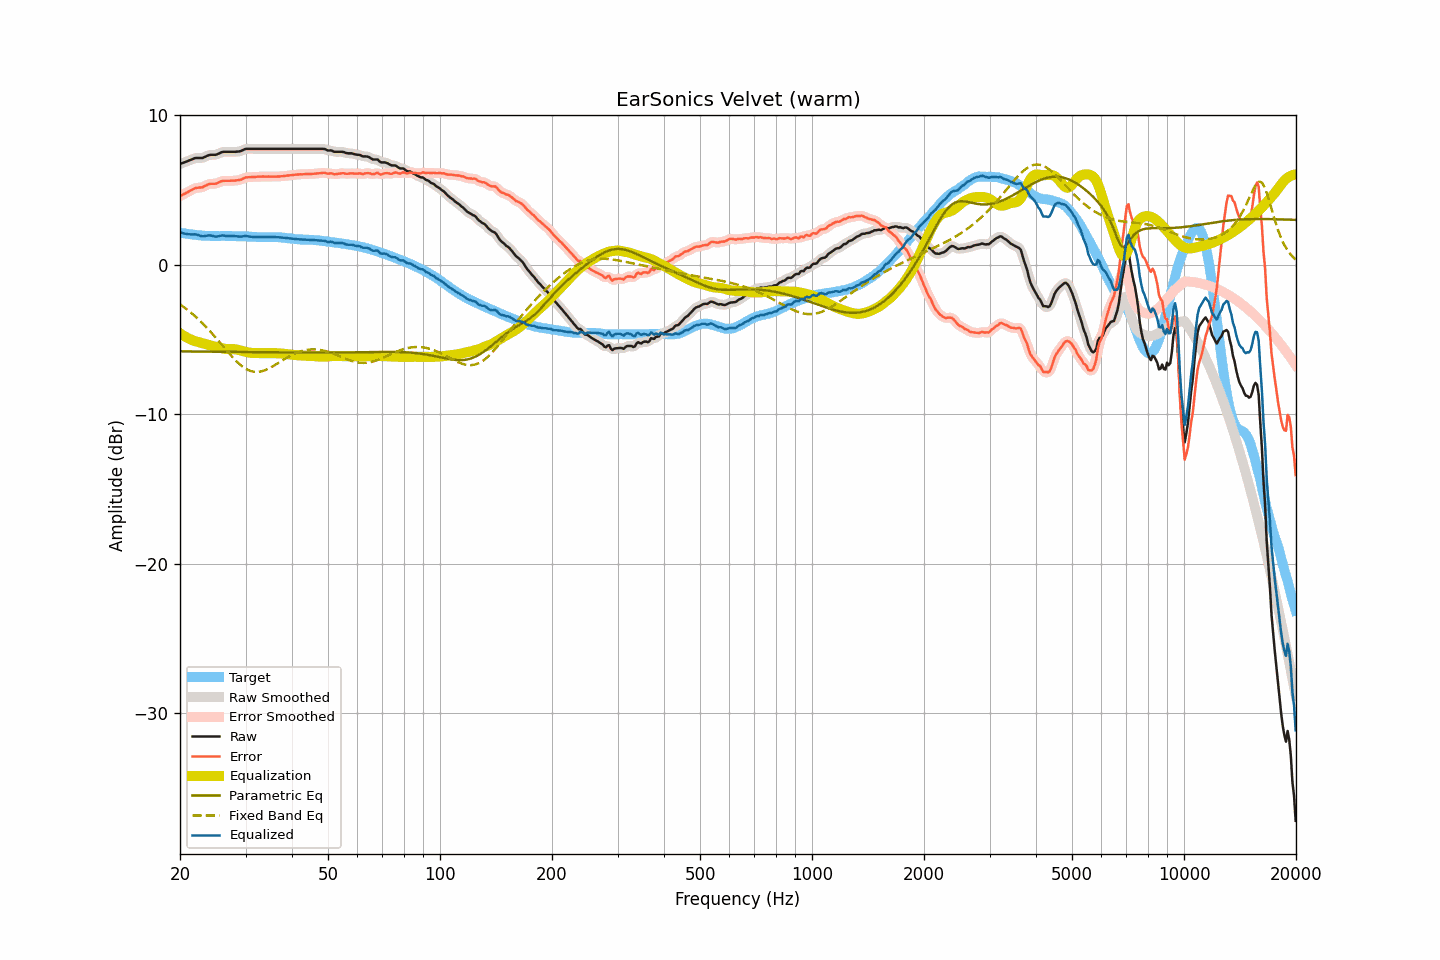

Values plotted in this chart, from the file beside it:
frequency, raw, smoothed, error, error_smoothed, equalization, parametric_eq, fixed_band_eq, equalized_raw, equalized_smoothed, target
20.00, 6.76, 6.76, 4.60, 4.60, -4.58, -5.79, -2.64, 2.18, 2.18, 2.16
20.20, 6.80, 6.80, 4.66, 4.66, -4.65, -5.79, -2.72, 2.15, 2.14, 2.14
20.40, 6.84, 6.83, 4.72, 4.71, -4.72, -5.79, -2.79, 2.12, 2.11, 2.12
20.61, 6.88, 6.88, 4.77, 4.77, -4.79, -5.79, -2.87, 2.09, 2.09, 2.11
20.81, 6.92, 6.92, 4.83, 4.83, -4.85, -5.79, -2.95, 2.07, 2.07, 2.09
21.02, 6.96, 6.96, 4.88, 4.89, -4.90, -5.79, -3.04, 2.05, 2.06, 2.08
21.23, 7.01, 7.00, 4.95, 4.94, -4.96, -5.79, -3.12, 2.05, 2.05, 2.06
21.44, 7.05, 7.05, 5.00, 5.00, -5.00, -5.79, -3.21, 2.04, 2.04, 2.04
21.66, 7.09, 7.09, 5.05, 5.06, -5.05, -5.80, -3.30, 2.04, 2.04, 2.03
21.87, 7.14, 7.13, 5.12, 5.11, -5.09, -5.80, -3.40, 2.05, 2.04, 2.01
22.09, 7.16, 7.15, 5.15, 5.15, -5.12, -5.80, -3.49, 2.04, 2.03, 2.00
22.31, 7.16, 7.16, 5.16, 5.17, -5.15, -5.80, -3.59, 2.00, 2.01, 1.99
22.54, 7.16, 7.15, 5.17, 5.17, -5.18, -5.80, -3.69, 1.97, 1.97, 1.98
22.76, 7.16, 7.15, 5.18, 5.18, -5.21, -5.80, -3.80, 1.94, 1.94, 1.97
22.99, 7.16, 7.17, 5.20, 5.21, -5.25, -5.80, -3.91, 1.91, 1.92, 1.96
23.22, 7.21, 7.20, 5.26, 5.25, -5.28, -5.80, -4.02, 1.93, 1.93, 1.95
23.45, 7.26, 7.25, 5.31, 5.31, -5.31, -5.80, -4.13, 1.95, 1.95, 1.95
23.69, 7.31, 7.31, 5.37, 5.37, -5.34, -5.80, -4.24, 1.97, 1.97, 1.94
23.92, 7.35, 7.34, 5.41, 5.40, -5.37, -5.80, -4.36, 1.98, 1.97, 1.94
24.16, 7.37, 7.36, 5.43, 5.43, -5.40, -5.81, -4.48, 1.97, 1.97, 1.94
24.40, 7.37, 7.37, 5.43, 5.43, -5.42, -5.81, -4.60, 1.94, 1.94, 1.94
24.65, 7.37, 7.36, 5.43, 5.43, -5.45, -5.81, -4.72, 1.92, 1.91, 1.93
24.89, 7.37, 7.37, 5.43, 5.44, -5.48, -5.81, -4.84, 1.89, 1.90, 1.93
25.14, 7.40, 7.40, 5.46, 5.47, -5.50, -5.81, -4.97, 1.90, 1.90, 1.93
25.39, 7.45, 7.45, 5.51, 5.51, -5.52, -5.81, -5.09, 1.92, 1.92, 1.93
25.65, 7.50, 7.50, 5.56, 5.56, -5.55, -5.81, -5.22, 1.95, 1.95, 1.93
25.91, 7.55, 7.54, 5.61, 5.60, -5.58, -5.81, -5.35, 1.97, 1.96, 1.94
26.16, 7.57, 7.56, 5.63, 5.62, -5.60, -5.81, -5.48, 1.97, 1.96, 1.94
26.43, 7.57, 7.57, 5.63, 5.63, -5.62, -5.82, -5.60, 1.95, 1.95, 1.94
26.69, 7.57, 7.57, 5.63, 5.63, -5.63, -5.82, -5.73, 1.94, 1.94, 1.94
26.96, 7.57, 7.57, 5.63, 5.63, -5.64, -5.82, -5.86, 1.93, 1.93, 1.94
27.23, 7.57, 7.57, 5.63, 5.63, -5.64, -5.82, -5.98, 1.93, 1.93, 1.93
27.50, 7.57, 7.57, 5.63, 5.63, -5.63, -5.82, -6.10, 1.93, 1.93, 1.93
27.77, 7.57, 7.57, 5.63, 5.63, -5.64, -5.82, -6.22, 1.93, 1.93, 1.93
28.05, 7.57, 7.57, 5.64, 5.64, -5.64, -5.82, -6.33, 1.92, 1.93, 1.93
28.33, 7.58, 7.57, 5.66, 5.65, -5.66, -5.82, -6.44, 1.92, 1.92, 1.92
28.62, 7.59, 7.58, 5.67, 5.67, -5.68, -5.82, -6.54, 1.91, 1.90, 1.92
28.90, 7.60, 7.60, 5.68, 5.69, -5.71, -5.83, -6.64, 1.89, 1.90, 1.92
29.19, 7.63, 7.63, 5.71, 5.72, -5.73, -5.83, -6.73, 1.89, 1.90, 1.91
29.48, 7.68, 7.68, 5.76, 5.77, -5.77, -5.83, -6.81, 1.91, 1.91, 1.91
29.78, 7.73, 7.72, 5.82, 5.81, -5.80, -5.83, -6.89, 1.93, 1.93, 1.91
30.08, 7.77, 7.75, 5.86, 5.85, -5.82, -5.83, -6.95, 1.94, 1.93, 1.91
30.38, 7.77, 7.77, 5.86, 5.86, -5.85, -5.83, -7.01, 1.92, 1.92, 1.91
30.68, 7.77, 7.77, 5.87, 5.87, -5.87, -5.83, -7.06, 1.90, 1.90, 1.89
30.99, 7.77, 7.77, 5.87, 5.88, -5.88, -5.83, -7.10, 1.88, 1.88, 1.89
31.30, 7.77, 7.77, 5.89, 5.88, -5.89, -5.84, -7.13, 1.88, 1.88, 1.88
31.61, 7.77, 7.77, 5.89, 5.89, -5.90, -5.84, -7.15, 1.87, 1.87, 1.88
31.93, 7.77, 7.77, 5.89, 5.89, -5.90, -5.84, -7.16, 1.87, 1.87, 1.88
32.24, 7.77, 7.77, 5.90, 5.90, -5.90, -5.84, -7.16, 1.87, 1.87, 1.86
32.57, 7.77, 7.77, 5.91, 5.91, -5.90, -5.84, -7.15, 1.86, 1.86, 1.86
32.89, 7.77, 7.77, 5.91, 5.91, -5.91, -5.84, -7.14, 1.86, 1.86, 1.86
33.22, 7.77, 7.77, 5.91, 5.91, -5.91, -5.84, -7.11, 1.86, 1.86, 1.86
33.55, 7.77, 7.77, 5.91, 5.91, -5.91, -5.84, -7.08, 1.86, 1.86, 1.85
33.89, 7.77, 7.77, 5.91, 5.91, -5.91, -5.85, -7.04, 1.86, 1.86, 1.86
34.23, 7.77, 7.77, 5.91, 5.91, -5.91, -5.85, -6.99, 1.86, 1.86, 1.86
34.57, 7.77, 7.77, 5.91, 5.91, -5.91, -5.85, -6.94, 1.86, 1.86, 1.85
34.92, 7.77, 7.77, 5.91, 5.91, -5.91, -5.85, -6.89, 1.86, 1.86, 1.86
35.27, 7.77, 7.77, 5.91, 5.91, -5.91, -5.85, -6.83, 1.86, 1.86, 1.86
35.62, 7.77, 7.77, 5.90, 5.91, -5.91, -5.85, -6.77, 1.86, 1.86, 1.86
35.97, 7.77, 7.77, 5.91, 5.91, -5.91, -5.85, -6.70, 1.86, 1.86, 1.86
... 635 more rows
